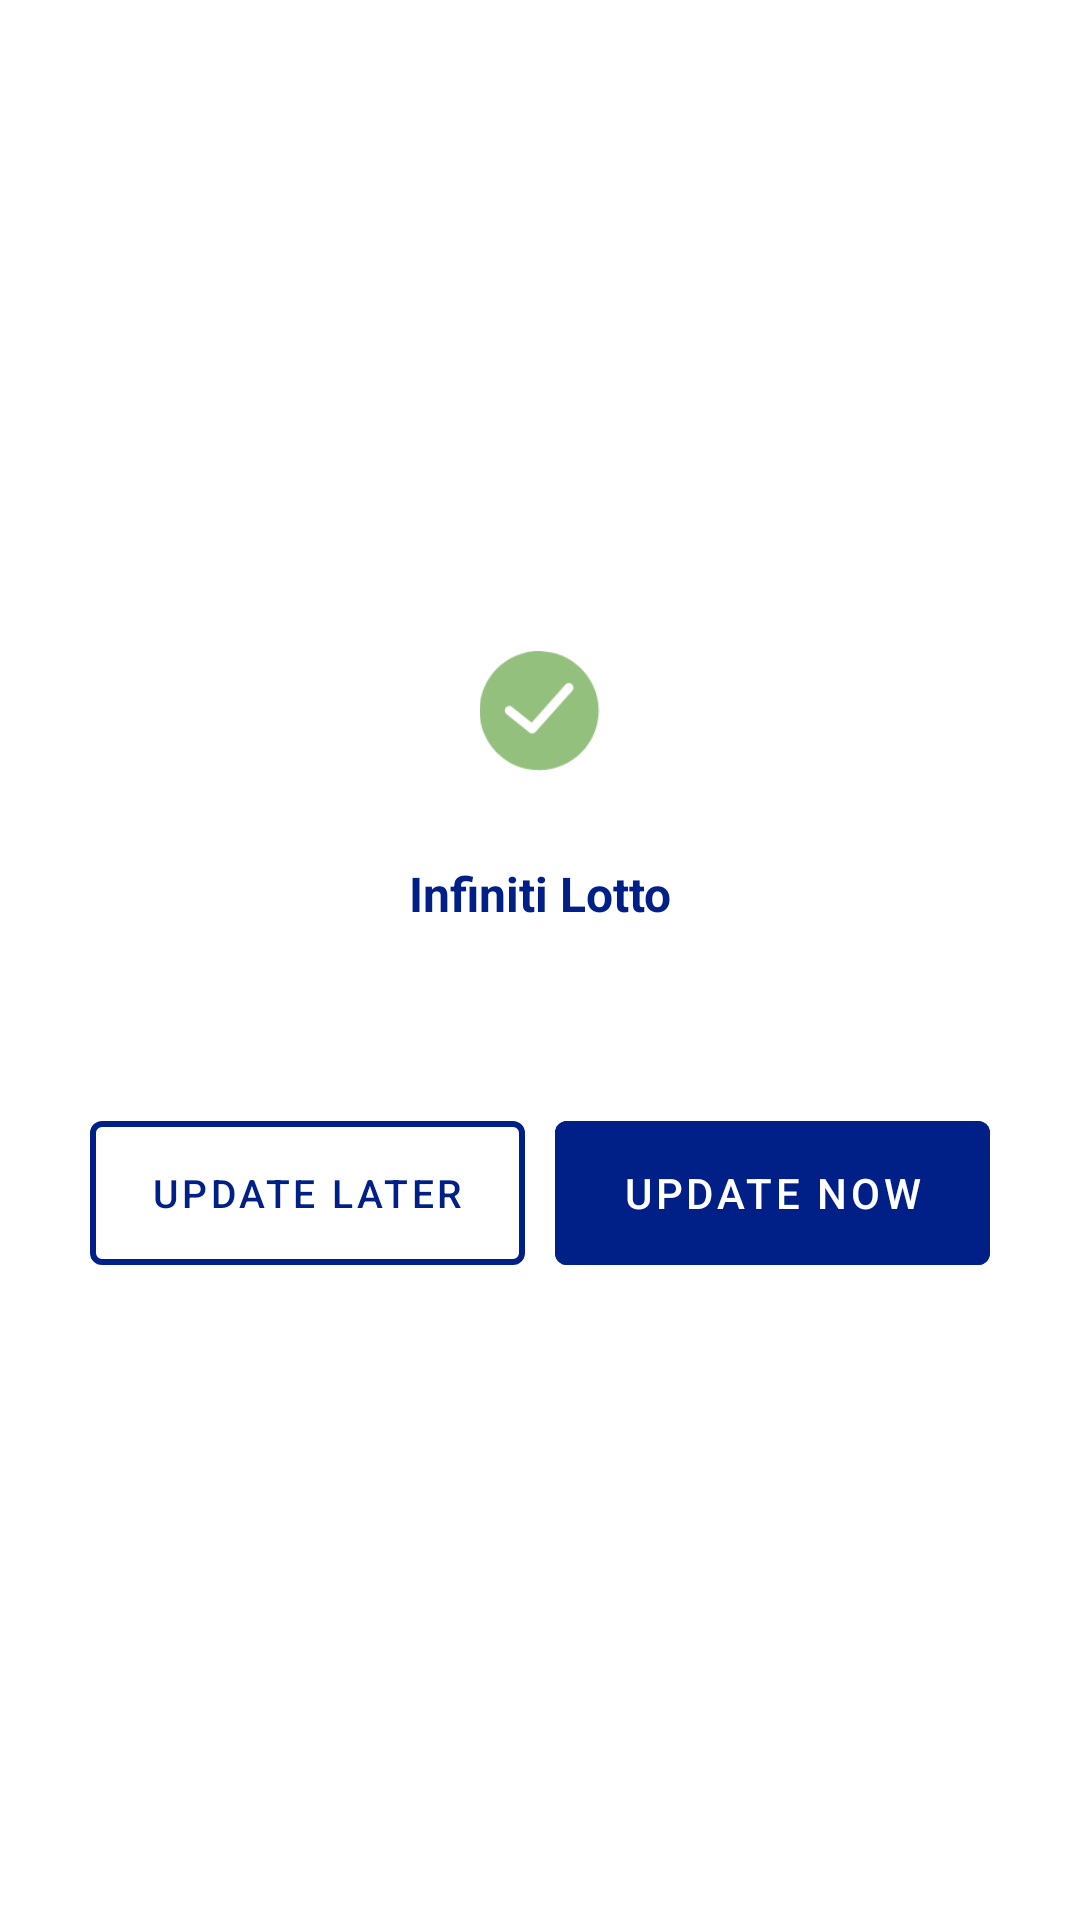

Reconstruct the res/layout file that produces this screen, plus the resources it refers to.
<!-- AndroidManifest.xml: application theme AppTheme -->
<!-- res/layout/dialog_app_version.xml -->
<?xml version="1.0" encoding="utf-8"?>
<androidx.appcompat.widget.LinearLayoutCompat xmlns:android="http://schemas.android.com/apk/res/android"
    xmlns:tools="http://schemas.android.com/tools"
    android:layout_width="match_parent"
    android:layout_height="wrap_content"
    xmlns:app="http://schemas.android.com/apk/res-auto"
    android:paddingRight="30dp"
    android:paddingLeft="30dp"
    android:background="@drawable/rounded_corners"
    android:gravity="center"
    android:layout_margin="30dp"
    android:orientation="vertical"
    tools:context="com.skilrock.infinitylotoapp.dialogs.AppVersionDialog">

    <androidx.appcompat.widget.AppCompatImageView
        android:id="@+id/ivIcon"
        android:layout_width="75dp"
        android:layout_height="40dp"
        android:layout_marginTop="25dp"
        android:src="@drawable/icon_success"
        android:contentDescription="@string/image" />

    <com.google.android.material.textview.MaterialTextView
        android:id="@+id/tvHeader"
        android:layout_width="match_parent"
        android:layout_height="wrap_content"
        android:layout_marginTop="30dp"
        android:textSize="16sp"
        android:gravity="center"
        android:textStyle="bold"
        android:text="@string/app_name"
        android:textColor="@color/colorPrimary"
        android:layout_marginBottom="15dp"/>

    <com.google.android.material.textview.MaterialTextView
        android:id="@+id/tvMessage"
        android:layout_width="match_parent"
        android:layout_height="wrap_content"
        android:gravity="center"
        android:textColor="@color/colorDarkGrey"
        android:layout_marginBottom="25dp"/>

    <androidx.appcompat.widget.LinearLayoutCompat
        android:layout_width="match_parent"
        android:layout_height="wrap_content"
        android:gravity="center"
        android:layout_marginBottom="20dp"
        android:orientation="horizontal">

        <com.google.android.material.button.MaterialButton
            android:id="@+id/btnLater"
            style="@style/Widget.MaterialComponents.Button.OutlinedButton"
            android:layout_width="0dp"
            android:layout_height="60dp"
            android:layout_marginEnd="10dp"
            android:layout_weight="1"
            android:text="@string/update_later"
            android:textColor="@color/colorPrimary"
            android:textSize="13sp"
            android:theme="@style/Theme.MaterialComponents"
            app:strokeColor="@color/colorPrimary"
            app:strokeWidth="2dp" />

        <com.google.android.material.button.MaterialButton
            android:id="@+id/btnUpdate"
            android:layout_width="0dp"
            android:layout_height="60dp"
            android:layout_weight="1"
            style="@style/Widget.MaterialComponents.Button"
            android:textSize="14sp"
            android:backgroundTint="@color/colorPrimary"
            android:text="@string/update_now"
            android:textColor="@color/colorWhite"
            android:theme="@style/Theme.MaterialComponents" />

    </androidx.appcompat.widget.LinearLayoutCompat>

</androidx.appcompat.widget.LinearLayoutCompat>
<!-- resources referenced by this layout -->
<resources>
  <color name="colorDarkGrey">#606060</color>
  <color name="colorPrimary">#002088</color>
  <color name="colorWhite">#FFFFFF</color>
  <!-- drawable icon_success: png bitmap (drawable-hdpi, 3672 bytes) -->
  <!-- drawable rounded_corners (drawable) -->
  <?xml version="1.0" encoding="utf-8"?>
  <shape xmlns:android="http://schemas.android.com/apk/res/android">
      <solid
          android:color="?attr/colorDialogBackground"/>
      <corners
          android:radius="15dp" />
      <padding
          android:left="10dp"
          android:top="10dp"
          android:right="10dp"
          android:bottom="10dp" />
  </shape>
  <string name="app_name">Infiniti Lotto</string>
  <string name="image">image</string>
  <string name="update_later">Update Later</string>
  <string name="update_now">Update Now</string>
  <style name="AppTheme" parent="Theme.MaterialComponents.Light.DarkActionBar">
          
          <item name="colorPrimary">@color/colorPrimary</item>
          <item name="colorPrimaryDark">@color/colorPrimaryDark</item>
          <item name="colorAccent">@color/colorAccent</item>
          <item name="windowActionBar">false</item>
          <item name="windowNoTitle">true</item>
          <item name="colorControlHighlight">@color/colorLightGrey</item>
  
          <item name="android:windowContentTransitions">true</item>
          
          
      </style>
  <color name="colorPrimaryDark">#000947</color>
  <color name="colorAccent">#002088</color>
  <color name="colorLightGrey">#a5a5a5</color>
</resources>
